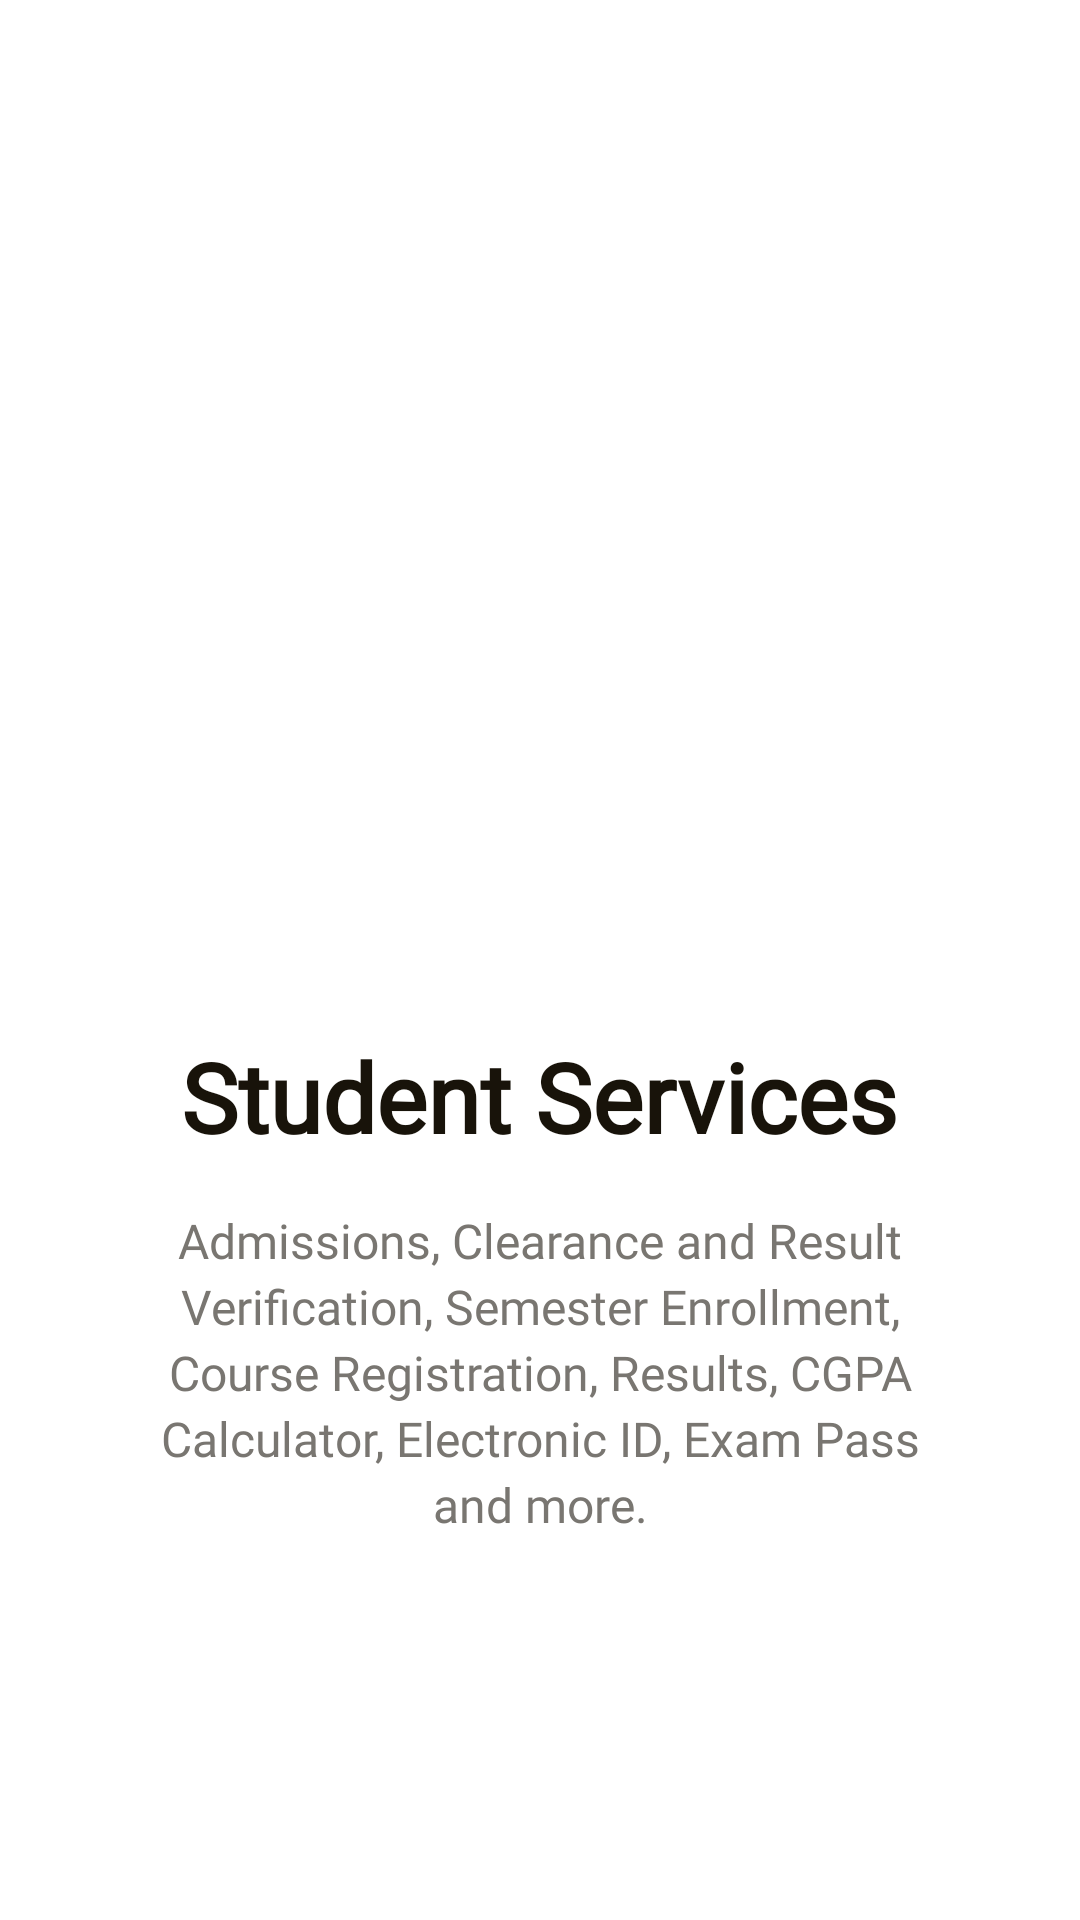

Reconstruct the res/layout file that produces this screen, plus the resources it refers to.
<!-- AndroidManifest.xml: application theme Theme.LautechMobileApp -->
<!-- res/layout/slide_layout.xml -->
<?xml version="1.0" encoding="utf-8"?>
<RelativeLayout xmlns:android="http://schemas.android.com/apk/res/android"
    android:layout_width="match_parent"
    android:layout_height="match_parent"
    xmlns:tools="http://schemas.android.com/tools">

    <ImageView
        android:id="@+id/slideImage"
        android:layout_width="match_parent"
        android:layout_height="323dp"
        android:contentDescription="OnboardingImage" />

    <RelativeLayout
        android:layout_width="match_parent"
        android:layout_height="wrap_content"
        android:layout_marginTop="344dp">

        <TextView

            android:id="@+id/onbTitle"
            android:layout_width="wrap_content"
            android:layout_height="wrap_content"
            android:lineSpacingExtra="-2sp"
            android:gravity="center_horizontal|top"
            android:text="@string/studServices"
            android:layout_centerHorizontal="true"
            android:textAppearance="@style/onbTitle" />

        <TextView
            android:id="@+id/onbDesc"
            android:layout_width="wrap_content"
            android:layout_height="wrap_content"
            android:lineSpacingExtra="3sp"
            android:translationY="-1.33sp"
            android:gravity="center_horizontal|top"
            android:text="@string/studServicesdes"
            android:layout_marginStart="45dp"
            android:layout_marginEnd="45dp"
            android:layout_marginTop="60dp"
            android:textAppearance="@style/onbDesc"/>

    </RelativeLayout>


</RelativeLayout>
<!-- resources referenced by this layout -->
<resources>
  <string name="studServices">Student Services</string>
  <string name="studServicesdes">Admissions, Clearance and Result Verification,
          Semester Enrollment, Course Registration, Results, CGPA Calculator, Electronic ID, Exam Pass and more.</string>
  <style name="onbDesc">
          <item name="android:textSize">16sp</item>
          <item name="android:fontFamily">@font/mulish_light</item>
          <item name="android:textColor">@color/onbDesc</item>
      </style>
  <style name="onbTitle" parent="TextAppearance.AppCompat.Large">
          <item name="android:textSize">32sp</item>
          <item name="android:fontFamily">@font/mulish_bold</item>
          <item name="android:textColor">@color/onbTitle</item>
          <item name="android:textStyle">bold</item>
      </style>
  <style name="Theme.LautechMobileApp" parent="Theme.MaterialComponents.Light.NoActionBar">
          
          <item name="colorPrimary">@color/loginDesc</item>
          <item name="colorPrimaryVariant">@color/white</item>
          <item name="colorOnPrimary">@color/white</item>
          
          <item name="colorSecondary">@color/OTPTitle</item>
          <item name="colorSecondaryVariant">@color/teal_700</item>
          <item name="colorOnSecondary">@color/black</item>
          
          <item name="android:statusBarColor" tools:targetApi="l">?attr/colorPrimaryVariant</item>
          
  
  
      </style>
  <color name="onbDesc">#797671</color>
  <color name="onbTitle">#18130A</color>
  <color name="loginDesc">#CAAF7C</color>
  <color name="white">#FFFFFFFF</color>
  <color name="OTPTitle">#515151</color>
  <color name="teal_700">#FF018786</color>
  <color name="black">#FF000000</color>
</resources>
